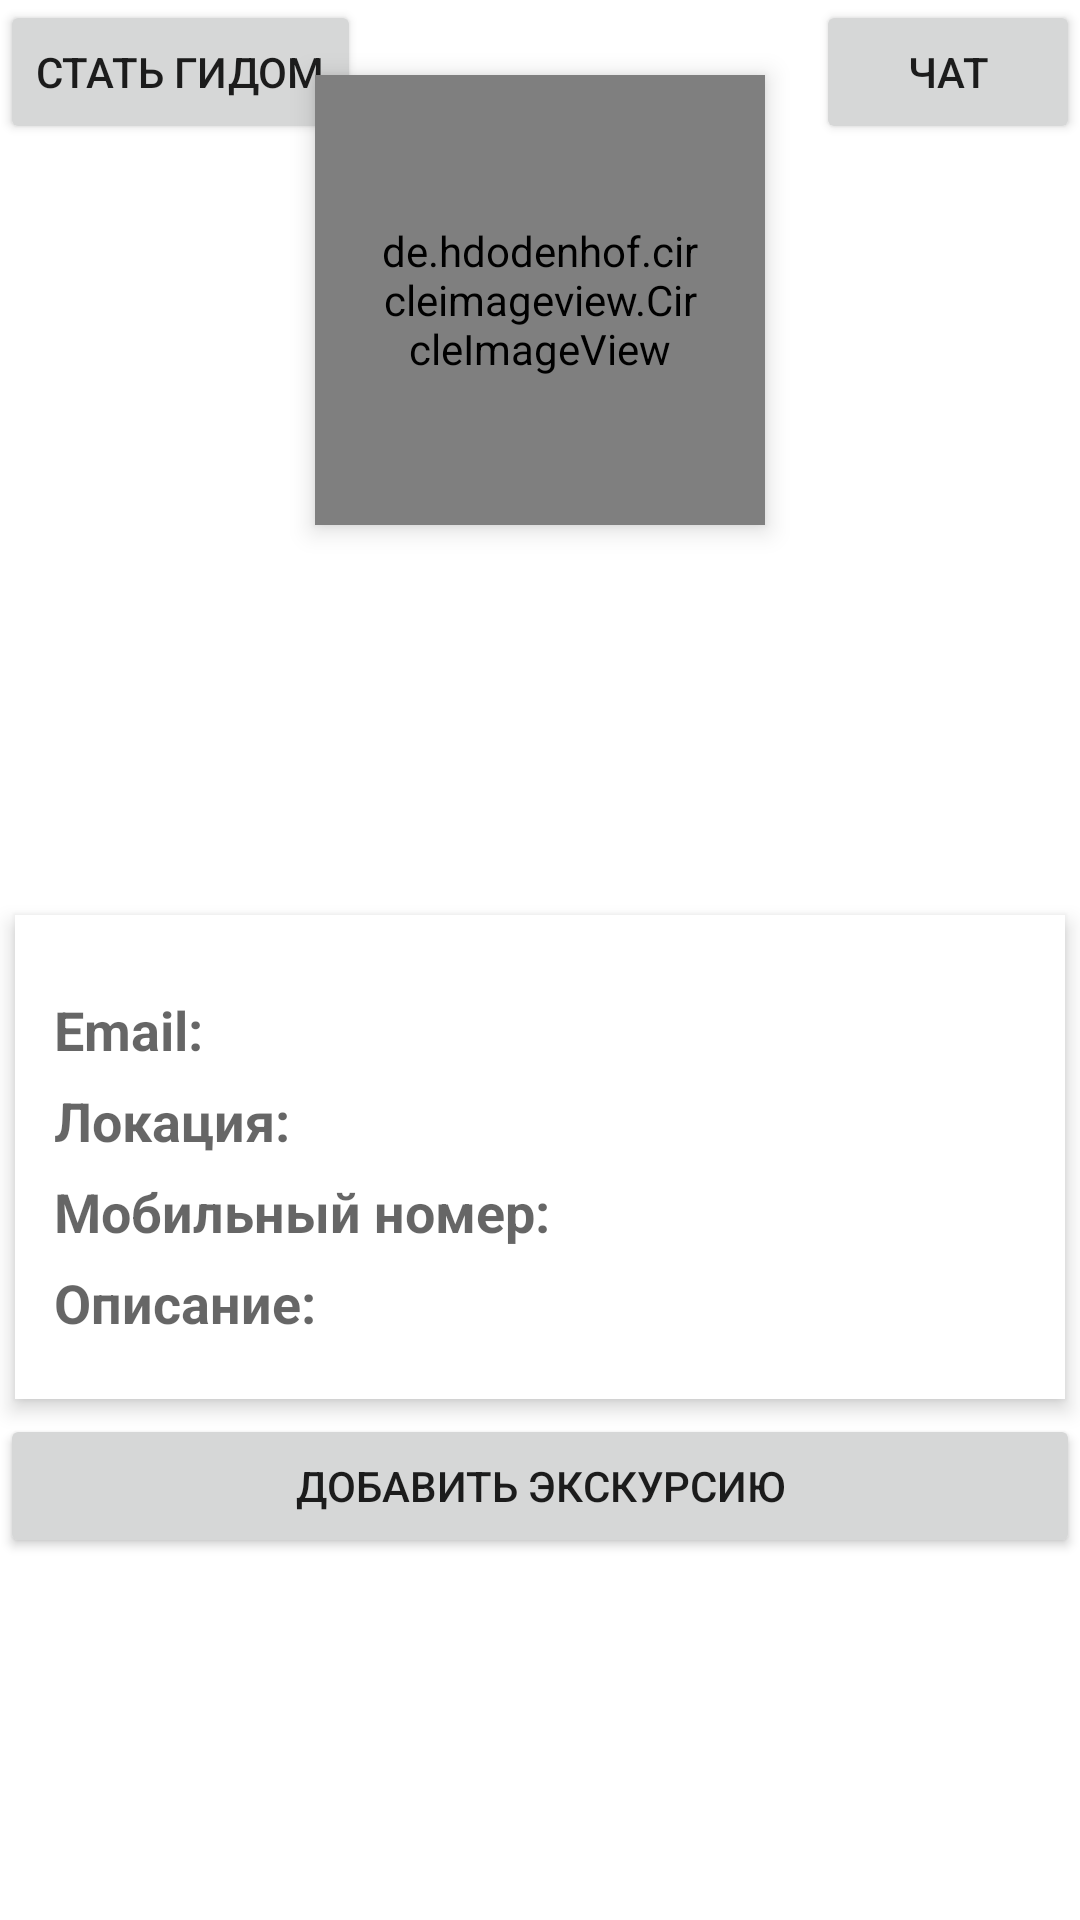

Produce the Android XML layout that renders to this screen, including the resource entries it uses.
<!-- AndroidManifest.xml: application theme Theme.GuideHelper -->
<!-- res/layout/fragment_profile.xml -->
<?xml version="1.0" encoding="utf-8"?>
<ScrollView xmlns:android="http://schemas.android.com/apk/res/android"
    xmlns:app="http://schemas.android.com/apk/res-auto"
    android:layout_width="match_parent"
    android:layout_height="match_parent"
    android:layout_marginBottom="53dp">

    <RelativeLayout
        android:id="@+id/layout"
        android:layout_width="match_parent"
        android:layout_height="wrap_content">

        <de.hdodenhof.circleimageview.CircleImageView
            android:id="@+id/profile_image"
            android:layout_width="150dp"
            android:layout_height="150dp"

            android:layout_centerHorizontal="true"
            android:layout_marginTop="25dp"
            android:clickable="true"
            android:elevation="5dp"
            android:focusable="true"
            android:padding="20dp"
            android:scaleType="centerCrop" />

        <RelativeLayout
            android:id="@+id/profile_layout"
            android:layout_width="match_parent"
            android:layout_height="300dp"
            android:background="@drawable/profile_avatar_bg"
            android:elevation="4dp"
            android:paddingBottom="24dp">

            <TextView
                android:id="@+id/name"
                android:layout_width="wrap_content"
                android:layout_height="wrap_content"
                android:layout_centerHorizontal="true"
                android:layout_marginTop="200dp"
                android:textColor="#fff"
                android:textSize="24sp"
                android:textStyle="bold" />

            <TextView
                android:id="@+id/role"
                android:layout_width="wrap_content"
                android:layout_height="wrap_content"
                android:layout_below="@+id/name"
                android:layout_centerHorizontal="true"
                android:layout_marginTop="0dp"
                android:textColor="#fff"
                android:textSize="18sp" />

            <Button
                android:id="@+id/becomeGuideButton"
                android:layout_width="wrap_content"
                android:layout_height="wrap_content"
                android:maxWidth="175dp"
                android:text="Стать гидом" />

            <Button
                android:id="@+id/buttonToChat"
                android:layout_width="wrap_content"
                android:layout_height="wrap_content"
                android:layout_alignParentEnd="true"
                android:text="Чат" />

        </RelativeLayout>


        <androidx.constraintlayout.widget.ConstraintLayout
            android:id="@+id/profileGuideInfoLayout"
            android:layout_width="match_parent"
            android:layout_height="match_parent"
            android:layout_below="@+id/profile_layout"
            android:layout_margin="5dp"
            android:layout_marginTop="5dp"
            android:background="#fff"
            android:elevation="4dp"
            android:orientation="vertical"
            android:paddingLeft="5dp"
            android:paddingTop="20dp"
            android:paddingRight="5dp"
            android:paddingBottom="20dp">

            <TextView
                android:id="@+id/textViewEmail"
                android:layout_width="wrap_content"
                android:layout_height="wrap_content"
                android:layout_marginStart="@dimen/info_margin_start_size"
                android:layout_marginTop="@dimen/info_margin_top_size"
                android:text="Email: "
                android:textStyle="bold"
                app:layout_constraintLeft_toLeftOf="parent"
                app:layout_constraintTop_toTopOf="parent"
                style="?android:attr/textAppearanceMedium"
                android:textIsSelectable="true" />

            <TextView
                android:id="@+id/email"
                android:layout_width="wrap_content"
                android:layout_height="wrap_content"
                android:layout_marginStart="@dimen/info_margin_start_size"
                android:layout_marginTop="@dimen/info_margin_top_size"
                app:layout_constraintStart_toEndOf="@+id/textViewMobile"
                app:layout_constraintTop_toTopOf="parent"
                app:layout_constraintWidth_max="200dp"
                style="?android:attr/textAppearanceMedium"
                android:textIsSelectable="true" />

            <TextView
                android:id="@+id/textViewLocation"
                android:layout_width="wrap_content"
                android:layout_height="wrap_content"
                android:layout_marginStart="@dimen/info_margin_start_size"
                android:layout_marginTop="@dimen/info_margin_top_size"
                android:text="Локация: "
                android:textStyle="bold"
                app:layout_constraintLeft_toLeftOf="parent"
                app:layout_constraintTop_toBottomOf="@+id/email"
                style="?android:attr/textAppearanceMedium"
                android:textIsSelectable="true" />

            <TextView
                android:id="@+id/location"
                android:layout_width="wrap_content"
                android:layout_height="wrap_content"
                android:layout_marginStart="@dimen/info_margin_start_size"
                android:layout_marginTop="@dimen/info_margin_top_size"
                app:layout_constraintStart_toEndOf="@+id/textViewMobile"
                app:layout_constraintTop_toBottomOf="@+id/email"
                app:layout_constraintWidth_max="200dp"
                style="?android:attr/textAppearanceMedium"
                android:textIsSelectable="true" />

            <TextView
                android:id="@+id/textViewMobile"
                android:layout_width="wrap_content"
                android:layout_height="wrap_content"
                android:layout_marginStart="@dimen/info_margin_start_size"
                android:layout_marginTop="@dimen/info_margin_top_size"
                android:text="Мобильный номер: "
                android:textStyle="bold"
                app:layout_constraintLeft_toLeftOf="parent"
                app:layout_constraintTop_toBottomOf="@id/location"
                style="?android:attr/textAppearanceMedium"
                android:textIsSelectable="true"  />

            <TextView
                android:id="@+id/mobileNumber"
                android:layout_width="wrap_content"
                android:layout_height="wrap_content"
                android:layout_marginStart="@dimen/info_margin_start_size"
                android:layout_marginTop="@dimen/info_margin_top_size"
                app:layout_constraintStart_toEndOf="@+id/textViewMobile"
                app:layout_constraintTop_toBottomOf="@id/location"
                app:layout_constraintWidth_max="200dp"
                style="?android:attr/textAppearanceMedium"
                android:textIsSelectable="true" />

            <TextView
                android:id="@+id/textViewDescription"
                android:layout_width="wrap_content"
                android:layout_height="wrap_content"
                android:layout_marginStart="@dimen/info_margin_start_size"
                android:layout_marginTop="@dimen/info_margin_top_size"
                android:text="Описание: "
                android:textStyle="bold"
                app:layout_constraintLeft_toLeftOf="parent"
                app:layout_constraintTop_toBottomOf="@id/mobileNumber"
                style="?android:attr/textAppearanceMedium"
                android:textIsSelectable="true" />

            <TextView
                android:id="@+id/description"
                android:layout_width="wrap_content"
                android:layout_height="wrap_content"
                android:layout_marginStart="@dimen/info_margin_start_size"
                android:layout_marginTop="@dimen/info_margin_top_size"
                app:layout_constraintStart_toEndOf="@+id/textViewMobile"
                app:layout_constraintTop_toBottomOf="@id/mobileNumber"
                app:layout_constraintWidth_max="200dp"
                style="?android:attr/textAppearanceMedium"
                android:textIsSelectable="true" />

        </androidx.constraintlayout.widget.ConstraintLayout>

        <Button
            android:id="@+id/addExcursionButton"
            android:layout_width="match_parent"
            android:layout_height="wrap_content"
            android:layout_below="@+id/profileGuideInfoLayout"
            android:text="Добавить экскурсию" />
    </RelativeLayout>
</ScrollView>
<!-- resources referenced by this layout -->
<resources>
  <dimen name="info_margin_start_size">8dp</dimen>
  <dimen name="info_margin_top_size">6dp</dimen>
  <style name="Theme.GuideHelper" parent="Theme.MaterialComponents.DayNight.NoActionBar">
          
          <item name="colorPrimary">@color/purple_500</item>
          <item name="colorPrimaryVariant">@color/purple_700</item>
          <item name="colorOnPrimary">@color/white</item>
          
          <item name="colorSecondary">@color/teal_200</item>
          <item name="colorSecondaryVariant">@color/teal_700</item>
          <item name="colorOnSecondary">@color/black</item>
          
          <item name="android:statusBarColor" tools:targetApi="l">?attr/colorPrimaryVariant</item>
  
          
          
  
  
          
      </style>
  <color name="purple_500">#2962FF</color>
  <color name="purple_700">#2962FF</color>
  <color name="white">#FFFFFFFF</color>
  <color name="teal_200">#FF03DAC5</color>
  <color name="teal_700">#FF018786</color>
  <color name="black">#FF000000</color>
</resources>
